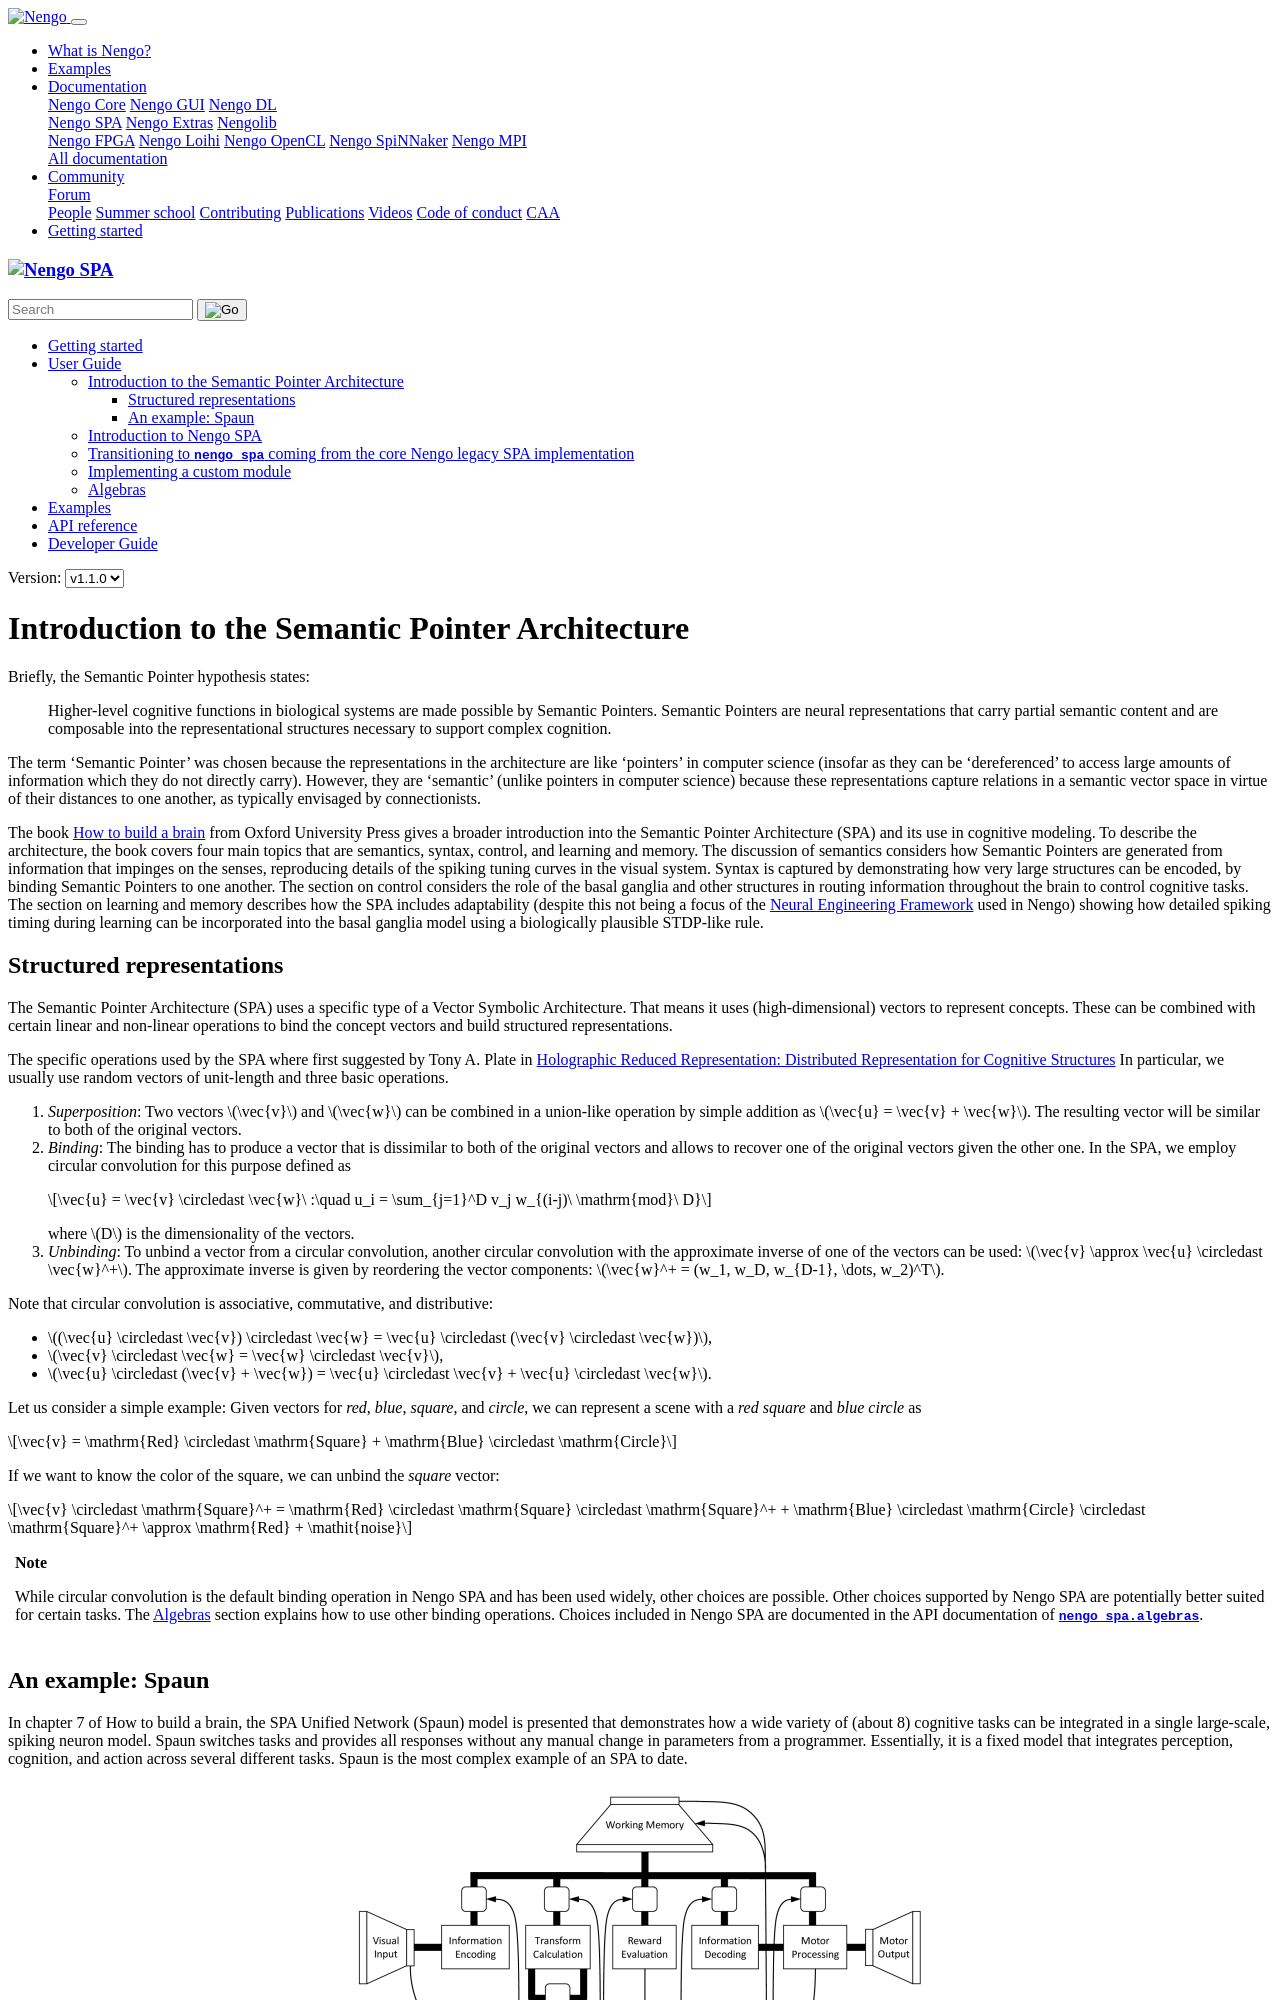

repository: nengo/nengo-spa · page: v1.1.0/user-guide/spa-intro.html · generator: sphinx

Introduction to the Semantic Pointer Architecture
-------------------------------------------------

Briefly, the Semantic Pointer hypothesis states:

    Higher-level cognitive functions in biological systems are made possible by
    Semantic Pointers. Semantic Pointers are neural representations that carry
    partial semantic content and are composable into the representational
    structures necessary to support complex cognition.

The term ‘Semantic Pointer’ was chosen because the representations in the
architecture are like ‘pointers’ in computer science (insofar as they can be
‘dereferenced’ to access large amounts of information which they do not
directly carry). However, they are ‘semantic’ (unlike pointers in computer
science) because these representations capture relations in a semantic vector
space in virtue of their distances to one another, as typically envisaged by
connectionists.

The book `How to build a brain
<https://www.amazon.com/How-Build-Brain-Architecture-Architectures/dp/0199794545>`_
from Oxford University Press gives a broader introduction into the Semantic
Pointer Architecture (SPA) and its use in cognitive modeling. To describe the
architecture, the book covers four main topics that are semantics, syntax,
control, and learning and memory. The discussion of semantics considers how
Semantic Pointers are generated from information that impinges on the senses,
reproducing details of the spiking tuning curves in the visual system. Syntax is
captured by demonstrating how very large structures can be encoded, by binding
Semantic Pointers to one another. The section on control considers the role of
the basal ganglia and other structures in routing information throughout the
brain to control cognitive tasks. The section on learning and memory describes
how the SPA includes adaptability (despite this not being a focus of the `Neural
Engineering Framework <http://compneuro.uwaterloo.ca/research/nef.html>`_ used
in Nengo) showing how detailed spiking timing during learning can be
incorporated into the basal ganglia model using a biologically plausible
STDP-like rule.


Structured representations
^^^^^^^^^^^^^^^^^^^^^^^^^^

The Semantic Pointer Architecture (SPA) uses a specific type of a Vector
Symbolic Architecture. That means it uses (high-dimensional) vectors to
represent concepts. These can be combined with certain linear and non-linear
operations to bind the concept vectors and build structured representations.

The specific operations used by the SPA where first suggested by Tony A. Plate
in `Holographic Reduced Representation: Distributed Representation for Cognitive
Structures
<https://www.amazon.ca/Holographic-Reduced-Representation-Distributed-Structures-ebook/dp/B0188Y14VS/ref=sr_1_1?ie=UTF8&qid=1502311400&sr=8-1>`_
In particular, we usually use random vectors of unit-length and three basic
operations.

1. *Superposition*: Two vectors :math:`\vec{v}` and :math:`\vec{w}` can be
   combined in a union-like operation by simple addition as
   :math:`\vec{u} = \vec{v} + \vec{w}`. The resulting vector will be similar to
   both of the original vectors.
2. *Binding*: The binding has to produce a vector that is dissimilar to both of
   the original vectors and allows to recover one of the original vectors given
   the other one. In the SPA, we employ circular convolution for this purpose
   defined as

   .. math::

      \vec{u} = \vec{v} \circledast \vec{w}\ :\quad u_i = \sum_{j=1}^D v_j
      w_{(i-j)\ \mathrm{mod}\ D}

   where :math:`D` is the dimensionality of the vectors.
3. *Unbinding*: To unbind a vector from a circular convolution, another circular
   convolution with the approximate inverse of one of the vectors can be used:
   :math:`\vec{v} \approx \vec{u} \circledast \vec{w}^+`. The approximate
   inverse is given by reordering the vector components:
   :math:`\vec{w}^+ = (w_1, w_D, w_{D-1}, \dots, w_2)^T`.

Note that circular convolution is associative, commutative, and distributive:

* :math:`(\vec{u} \circledast \vec{v}) \circledast \vec{w} = \vec{u} \circledast (\vec{v} \circledast \vec{w})`,
* :math:`\vec{v} \circledast \vec{w} = \vec{w} \circledast \vec{v}`,
* :math:`\vec{u} \circledast (\vec{v} + \vec{w}) = \vec{u} \circledast \vec{v} + \vec{u} \circledast \vec{w}`.

Let us consider a simple example: Given vectors for *red*, *blue*,
*square*, and *circle*, we can represent a scene with a *red square* and *blue
circle* as

.. math::

   \vec{v} = \mathrm{Red} \circledast \mathrm{Square} + \mathrm{Blue}
   \circledast \mathrm{Circle}

If we want to know the color of the square, we can unbind the *square* vector:

.. math::

   \vec{v} \circledast \mathrm{Square}^+ = \mathrm{Red} \circledast
   \mathrm{Square} \circledast \mathrm{Square}^+ + \mathrm{Blue} \circledast
   \mathrm{Circle} \circledast \mathrm{Square}^+ \approx \mathrm{Red}
   + \mathit{noise}


.. note::

   While circular convolution is the default binding operation in NengoSPA and
   has been used widely, other choices are possible. Other choices supported by
   NengoSPA are potentially better suited for certain tasks. The
   :doc:`algebras` section explains how to use other binding operations. Choices
   included in NengoSPA are documented in the API documentation of
   ``nengo_spa.algebras``.
